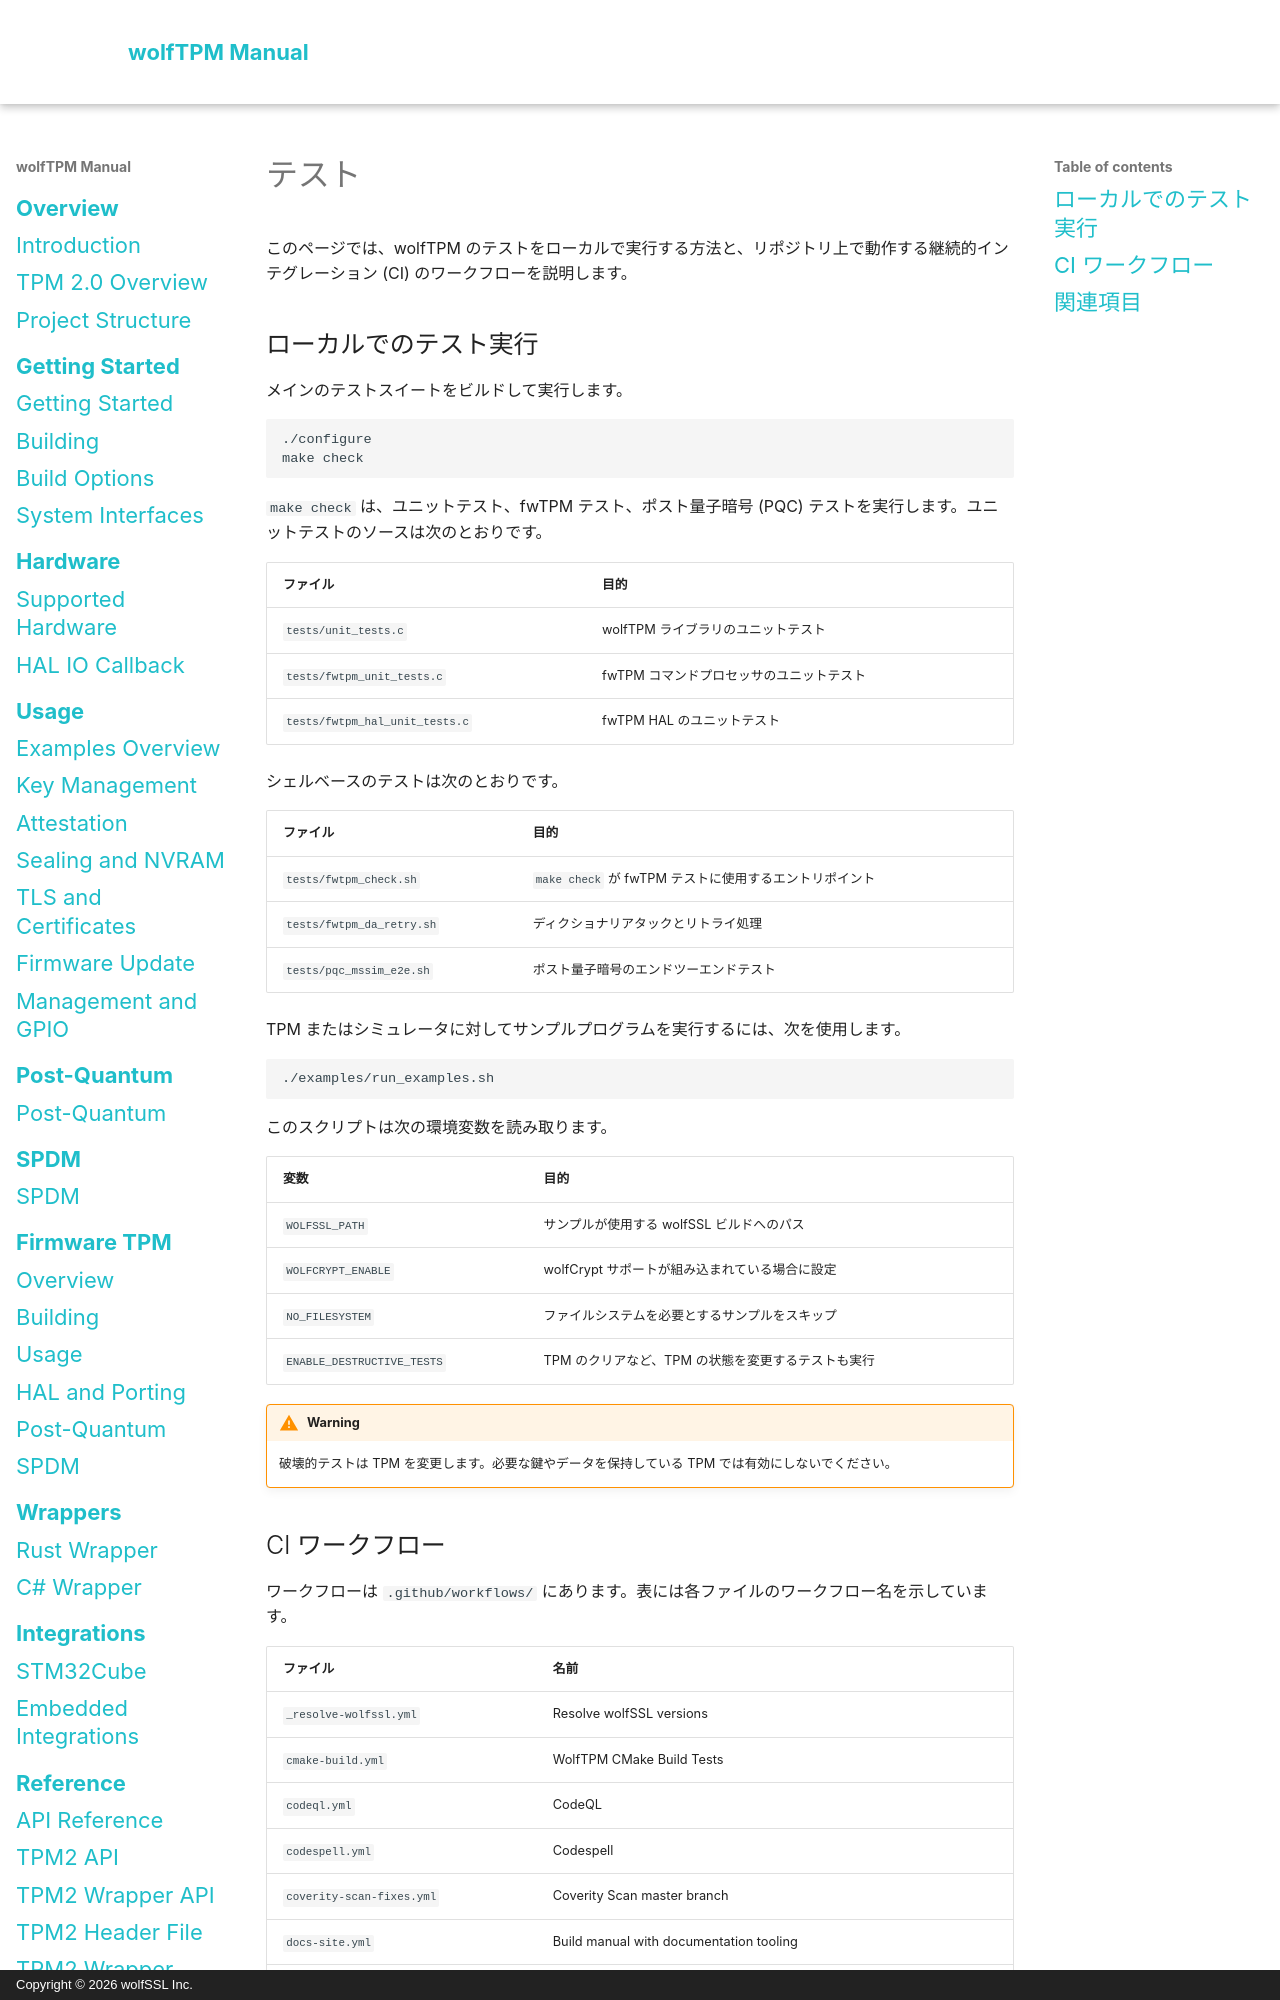

repository: wolfSSL/wolfTPM · page: ja/testing.html · generator: mkdocs · copyright: Copyright © 2026 wolfSSL Inc.

# テスト

このページでは、wolfTPM のテストをローカルで実行する方法と、リポジトリ上で動作する継続的インテグレーション (CI) のワークフローを説明します。

## ローカルでのテスト実行

メインのテストスイートをビルドして実行します。

```sh
./configure
make check
```

`make check` は、ユニットテスト、fwTPM テスト、ポスト量子暗号 (PQC) テストを実行します。ユニットテストのソースは次のとおりです。

| ファイル | 目的 |
|---|---|
| `tests/unit_tests.c` | wolfTPM ライブラリのユニットテスト |
| `tests/fwtpm_unit_tests.c` | fwTPM コマンドプロセッサのユニットテスト |
| `tests/fwtpm_hal_unit_tests.c` | fwTPM HAL のユニットテスト |

シェルベースのテストは次のとおりです。

| ファイル | 目的 |
|---|---|
| `tests/fwtpm_check.sh` | `make check` が fwTPM テストに使用するエントリポイント |
| `tests/fwtpm_da_retry.sh` | ディクショナリアタックとリトライ処理 |
| `tests/pqc_mssim_e2e.sh` | ポスト量子暗号のエンドツーエンドテスト |

TPM またはシミュレータに対してサンプルプログラムを実行するには、次を使用します。

```sh
./examples/run_examples.sh
```

このスクリプトは次の環境変数を読み取ります。

| 変数 | 目的 |
|---|---|
| `WOLFSSL_PATH` | サンプルが使用する wolfSSL ビルドへのパス |
| `WOLFCRYPT_ENABLE` | wolfCrypt サポートが組み込まれている場合に設定 |
| `NO_FILESYSTEM` | ファイルシステムを必要とするサンプルをスキップ |
| `ENABLE_DESTRUCTIVE_TESTS` | TPM のクリアなど、TPM の状態を変更するテストも実行 |

!!! warning
    破壊的テストは TPM を変更します。必要な鍵やデータを保持している TPM では有効にしないでください。
